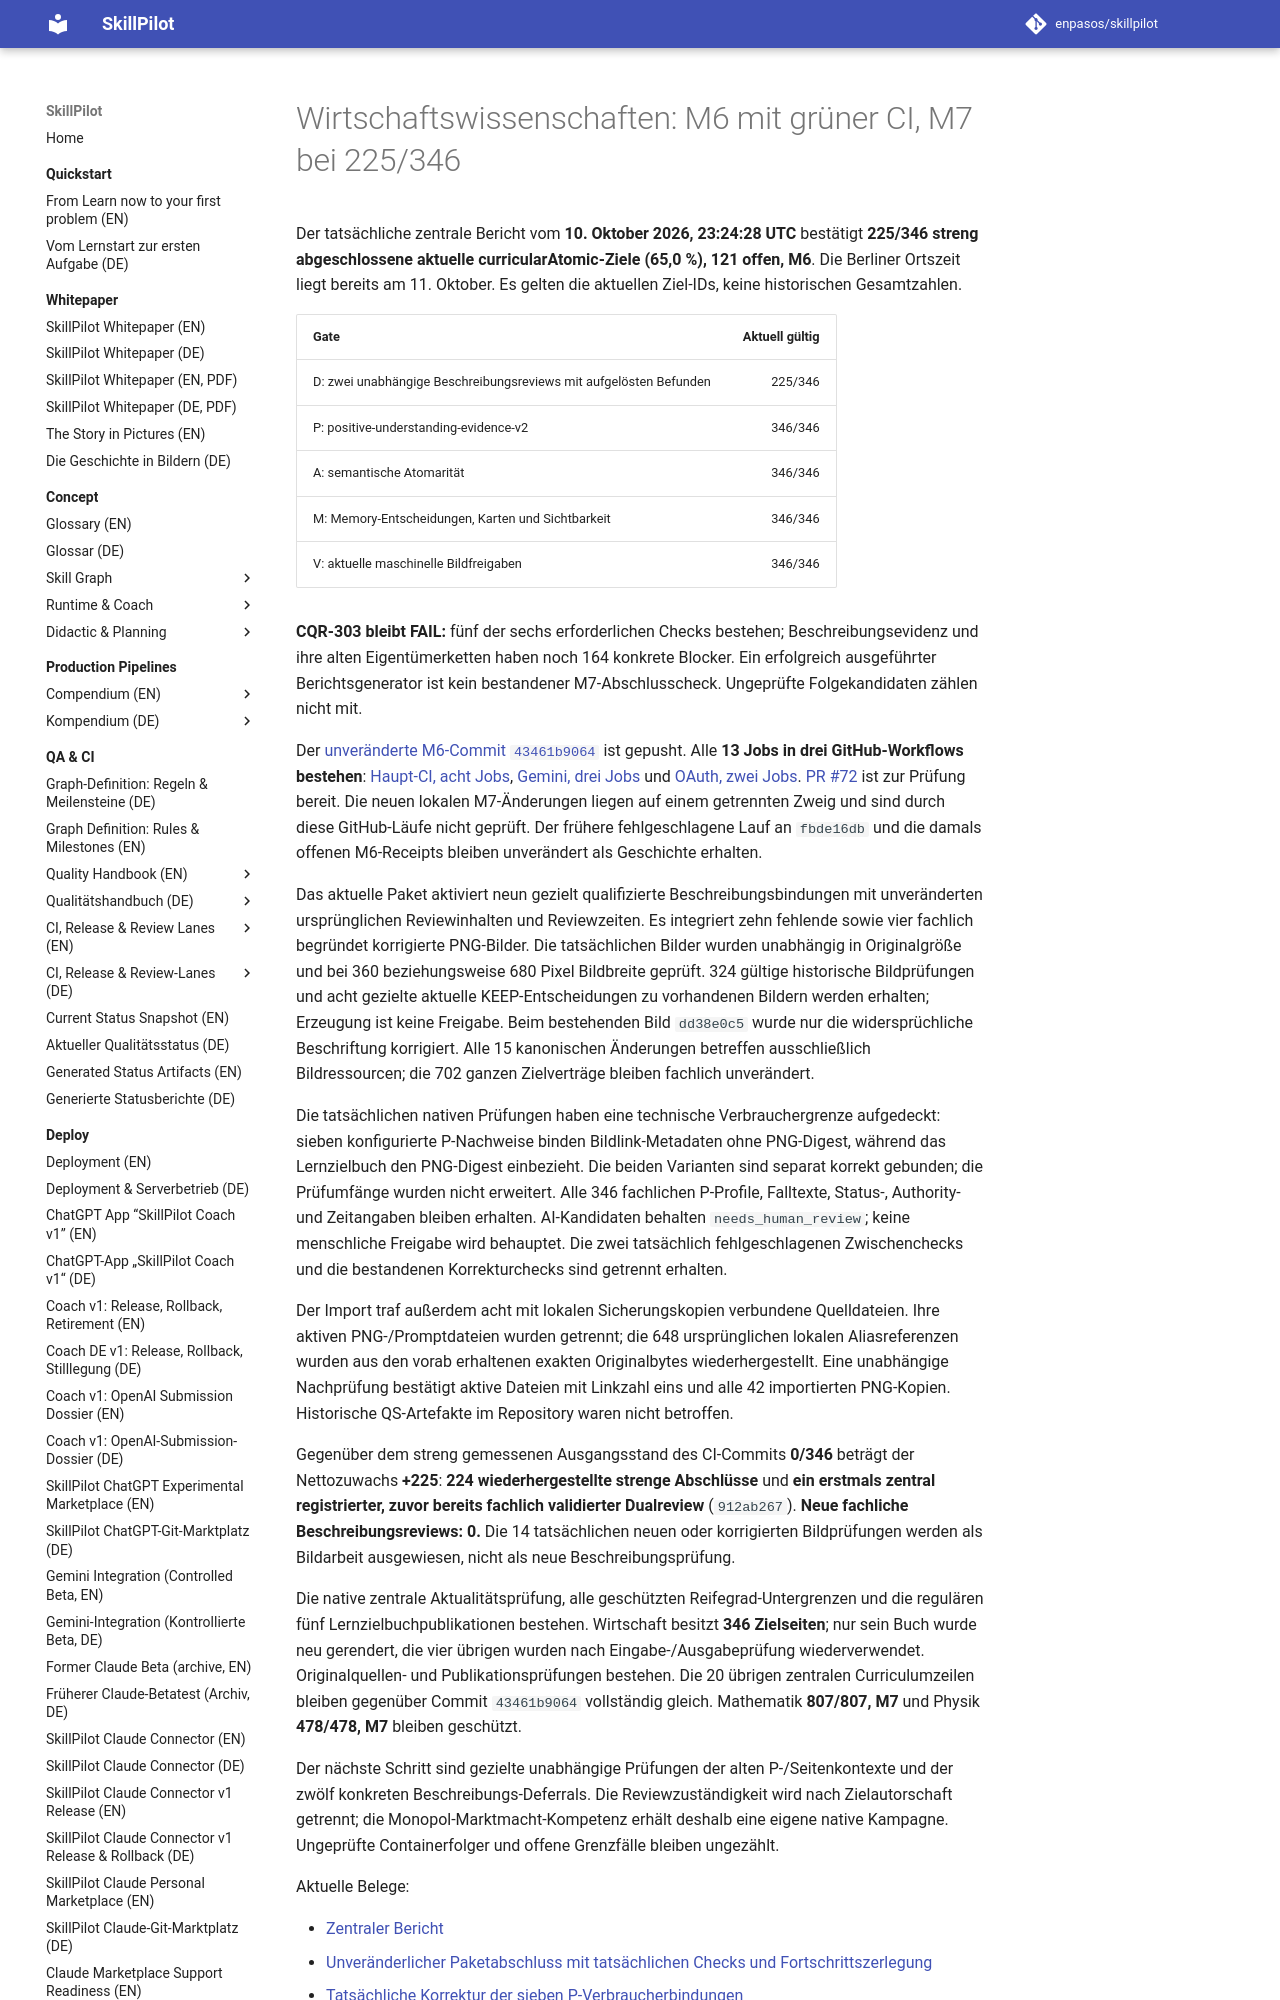

repository: enpasos/skillpilot · page: qa-ci/wirtschaft-m7-current225-m6-ci-green-2026-10-11/index.html · generator: mkdocs

# Wirtschaftswissenschaften: M6 mit grüner CI, M7 bei 225/346

Der tatsächliche zentrale Bericht vom **10. Oktober 2026, 23:24:28 UTC**
bestätigt **225/346 streng abgeschlossene aktuelle curricularAtomic-Ziele
(65,0 %), 121 offen, M6**. Die Berliner Ortszeit liegt bereits am 11. Oktober.
Es gelten die aktuellen Ziel-IDs, keine historischen Gesamtzahlen.

| Gate | Aktuell gültig |
| --- | ---: |
| D: zwei unabhängige Beschreibungsreviews mit aufgelösten Befunden | 225/346 |
| P: positive-understanding-evidence-v2 | 346/346 |
| A: semantische Atomarität | 346/346 |
| M: Memory-Entscheidungen, Karten und Sichtbarkeit | 346/346 |
| V: aktuelle maschinelle Bildfreigaben | 346/346 |

**CQR-303 bleibt FAIL:** fünf der sechs erforderlichen Checks bestehen;
Beschreibungsevidenz und ihre alten Eigentümerketten haben noch 164 konkrete
Blocker. Ein erfolgreich ausgeführter Berichtsgenerator ist kein bestandener
M7-Abschlusscheck. Ungeprüfte Folgekandidaten zählen nicht mit.

Der [unveränderte M6-Commit `43461b9064`](https://github.com/enpasos/skillpilot/commit/43461b906438572f4f3b64d056112f4189dca4f4)
ist gepusht. Alle **13 Jobs in drei GitHub-Workflows bestehen**:
[Haupt-CI, acht Jobs](https://github.com/enpasos/skillpilot/actions/runs/38090397313),
[Gemini, drei Jobs](https://github.com/enpasos/skillpilot/actions/runs/38090397312)
und [OAuth, zwei Jobs](https://github.com/enpasos/skillpilot/actions/runs/38090397318).
[PR #72](https://github.com/enpasos/skillpilot/pull/72) ist zur Prüfung bereit.
Die neuen lokalen M7-Änderungen liegen auf einem getrennten Zweig und sind durch
diese GitHub-Läufe nicht geprüft. Der frühere fehlgeschlagene Lauf an `fbde16db`
und die damals offenen M6-Receipts bleiben unverändert als Geschichte erhalten.

Das aktuelle Paket aktiviert neun gezielt qualifizierte Beschreibungsbindungen
mit unveränderten ursprünglichen Reviewinhalten und Reviewzeiten. Es integriert
zehn fehlende sowie vier fachlich begründet korrigierte PNG-Bilder. Die tatsächlichen
Bilder wurden unabhängig in Originalgröße und bei 360 beziehungsweise 680 Pixel
Bildbreite geprüft. 324 gültige historische Bildprüfungen und acht gezielte aktuelle
KEEP-Entscheidungen zu vorhandenen Bildern werden erhalten; Erzeugung ist keine
Freigabe. Beim bestehenden Bild `dd38e0c5` wurde nur die widersprüchliche Beschriftung
korrigiert. Alle 15 kanonischen Änderungen betreffen ausschließlich Bildressourcen;
die 702 ganzen Zielverträge bleiben fachlich unverändert.

Die tatsächlichen nativen Prüfungen haben eine technische Verbrauchergrenze
aufgedeckt: sieben konfigurierte P-Nachweise binden Bildlink-Metadaten ohne PNG-Digest,
während das Lernzielbuch den PNG-Digest einbezieht. Die beiden Varianten sind
separat korrekt gebunden; die Prüfumfänge wurden nicht erweitert. Alle 346
fachlichen P-Profile, Falltexte, Status-, Authority- und Zeitangaben bleiben erhalten.
AI-Kandidaten behalten `needs_human_review`; keine menschliche Freigabe wird behauptet.
Die zwei tatsächlich fehlgeschlagenen Zwischenchecks und die bestandenen Korrekturchecks
sind getrennt erhalten.

Der Import traf außerdem acht mit lokalen Sicherungskopien verbundene Quelldateien.
Ihre aktiven PNG-/Promptdateien wurden getrennt; die 648 ursprünglichen lokalen
Aliasreferenzen wurden aus den vorab erhaltenen exakten Originalbytes wiederhergestellt.
Eine unabhängige Nachprüfung bestätigt aktive Dateien mit Linkzahl eins und alle
42 importierten PNG-Kopien. Historische QS-Artefakte im Repository waren nicht betroffen.

Gegenüber dem streng gemessenen Ausgangsstand des CI-Commits **0/346** beträgt der
Nettozuwachs **+225**: **224 wiederhergestellte strenge Abschlüsse** und **ein erstmals
zentral registrierter, zuvor bereits fachlich validierter Dualreview** (`912ab267`).
**Neue fachliche Beschreibungsreviews: 0.** Die 14 tatsächlichen neuen oder korrigierten
Bildprüfungen werden als Bildarbeit ausgewiesen, nicht als neue Beschreibungsprüfung.

Die native zentrale Aktualitätsprüfung, alle geschützten Reifegrad-Untergrenzen und
die regulären fünf Lernzielbuchpublikationen bestehen. Wirtschaft besitzt **346 Zielseiten**;
nur sein Buch wurde neu gerendert, die vier übrigen wurden nach Eingabe-/Ausgabeprüfung
wiederverwendet. Originalquellen- und Publikationsprüfungen bestehen. Die 20 übrigen
zentralen Curriculumzeilen bleiben gegenüber Commit `43461b9064` vollständig gleich.
Mathematik **807/807, M7** und Physik **478/478, M7** bleiben geschützt.

Der nächste Schritt sind gezielte unabhängige Prüfungen der alten P-/Seitenkontexte
und der zwölf konkreten Beschreibungs-Deferrals. Die Reviewzuständigkeit wird nach
Zielautorschaft getrennt; die Monopol-Marktmacht-Kompetenz erhält deshalb eine eigene
native Kampagne. Ungeprüfte Containerfolger und offene Grenzfälle bleiben ungezählt.

Aktuelle Belege:
